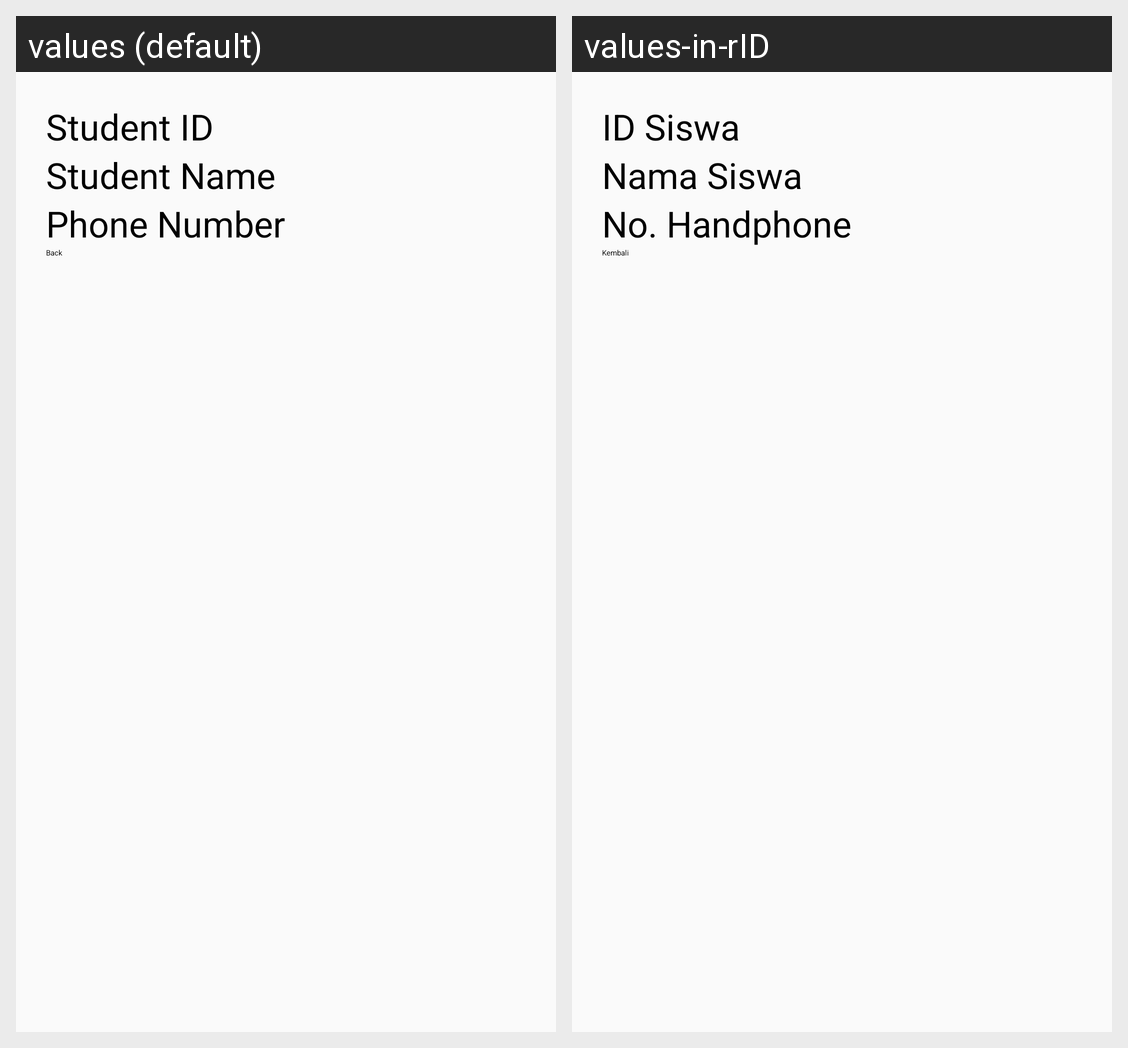

The Android screen above is rendered under two locales of the same app. Produce the string resources it draws, with the default and per-locale values.
Android screen res/layout/activity_result.xml rendered under 2 locales, left to right: values (default), values-in-rID. Device: Nexus 5 (rendered at 1080×1920; each locale shown at half size, 540×960, under a caption strip naming it); theme AppTheme.
Strings drawn on this screen, with the default value and each locale's value (text and hints the layout hard-codes, and strings that could not be matched under every locale, appear in the picture but are not listed):

student_id
  values: Student ID
  values-in-rID: ID Siswa

student_name
  values: Student Name
  values-in-rID: Nama Siswa

phone_number
  values: Phone Number
  values-in-rID: No. Handphone

back
  values: Back
  values-in-rID: Kembali
